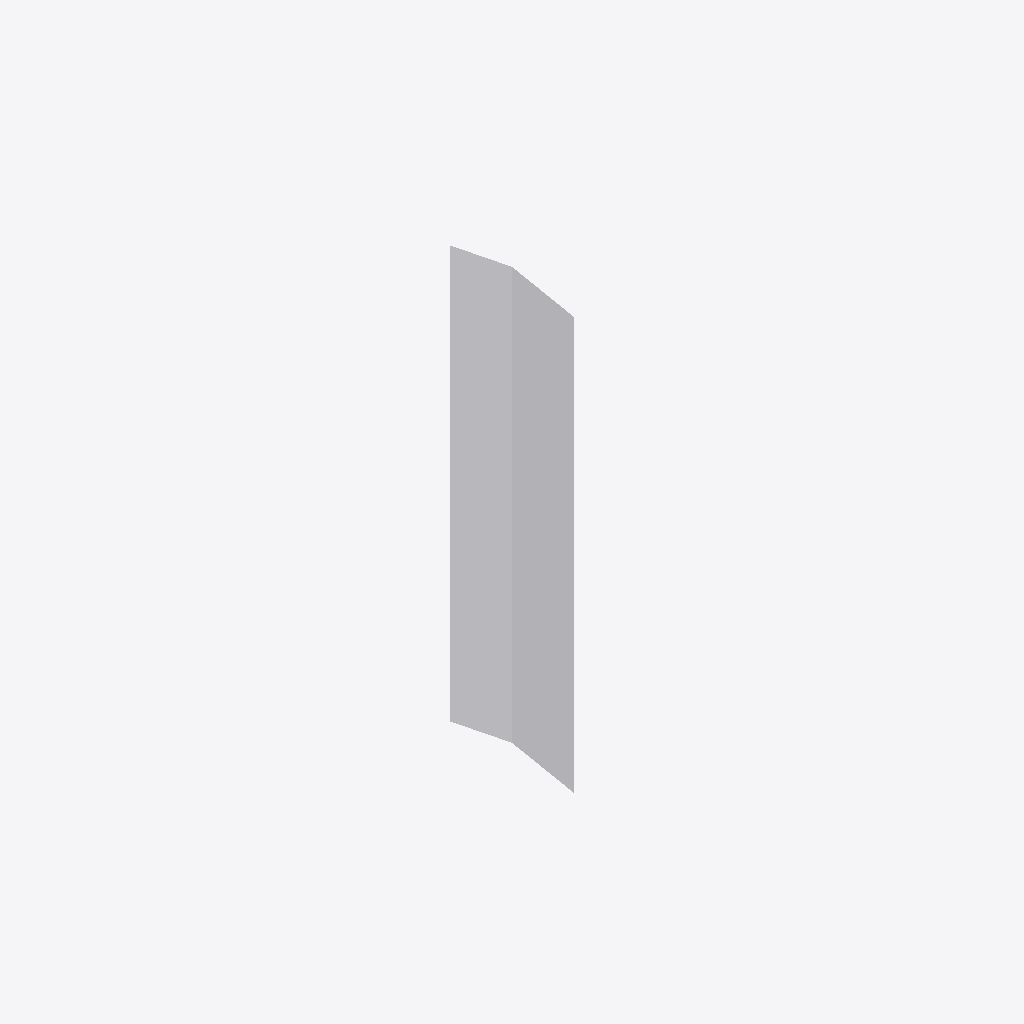
Isometric view of an IFC building model (IFC-SPF (STEP), schema IFC4X3, length unit metre), seen from the south-west, elements coloured by IFC class: 1 other element (light grey).
Extent 200.0 m × 260.0 m × 6.0 m (x, y, z). Elements (1): 1 IfcPavement.

HEADER;
FILE_DESCRIPTION(('ViewDefinition [NotAssigned]'),'2;1');
FILE_NAME('','2026-07-31T12:18:25',(''),(''),'IfcOpenShell 0.8.6','IfcOpenShell 0.8.6','');
FILE_SCHEMA(('IFC4X3'));
ENDSEC;
DATA;
#1=IFCPROJECT('0LH22Q0hTDixUU1_3NoqMQ',$,'Sectioned Surface with Stringlines',$,$,$,$,(#10),#5);
#2=IFCSITE('0zp03BQkX74vjk7ElO8h3L',$,'Site',$,$,$,$,$,$,$,$,$,$,$);
#146=IFCPAVEMENT('1o5IoXQ2L6ah1INtsRYZE5',$,'Pavement',$,$,#152,#142,$,$);
ENDSEC;
